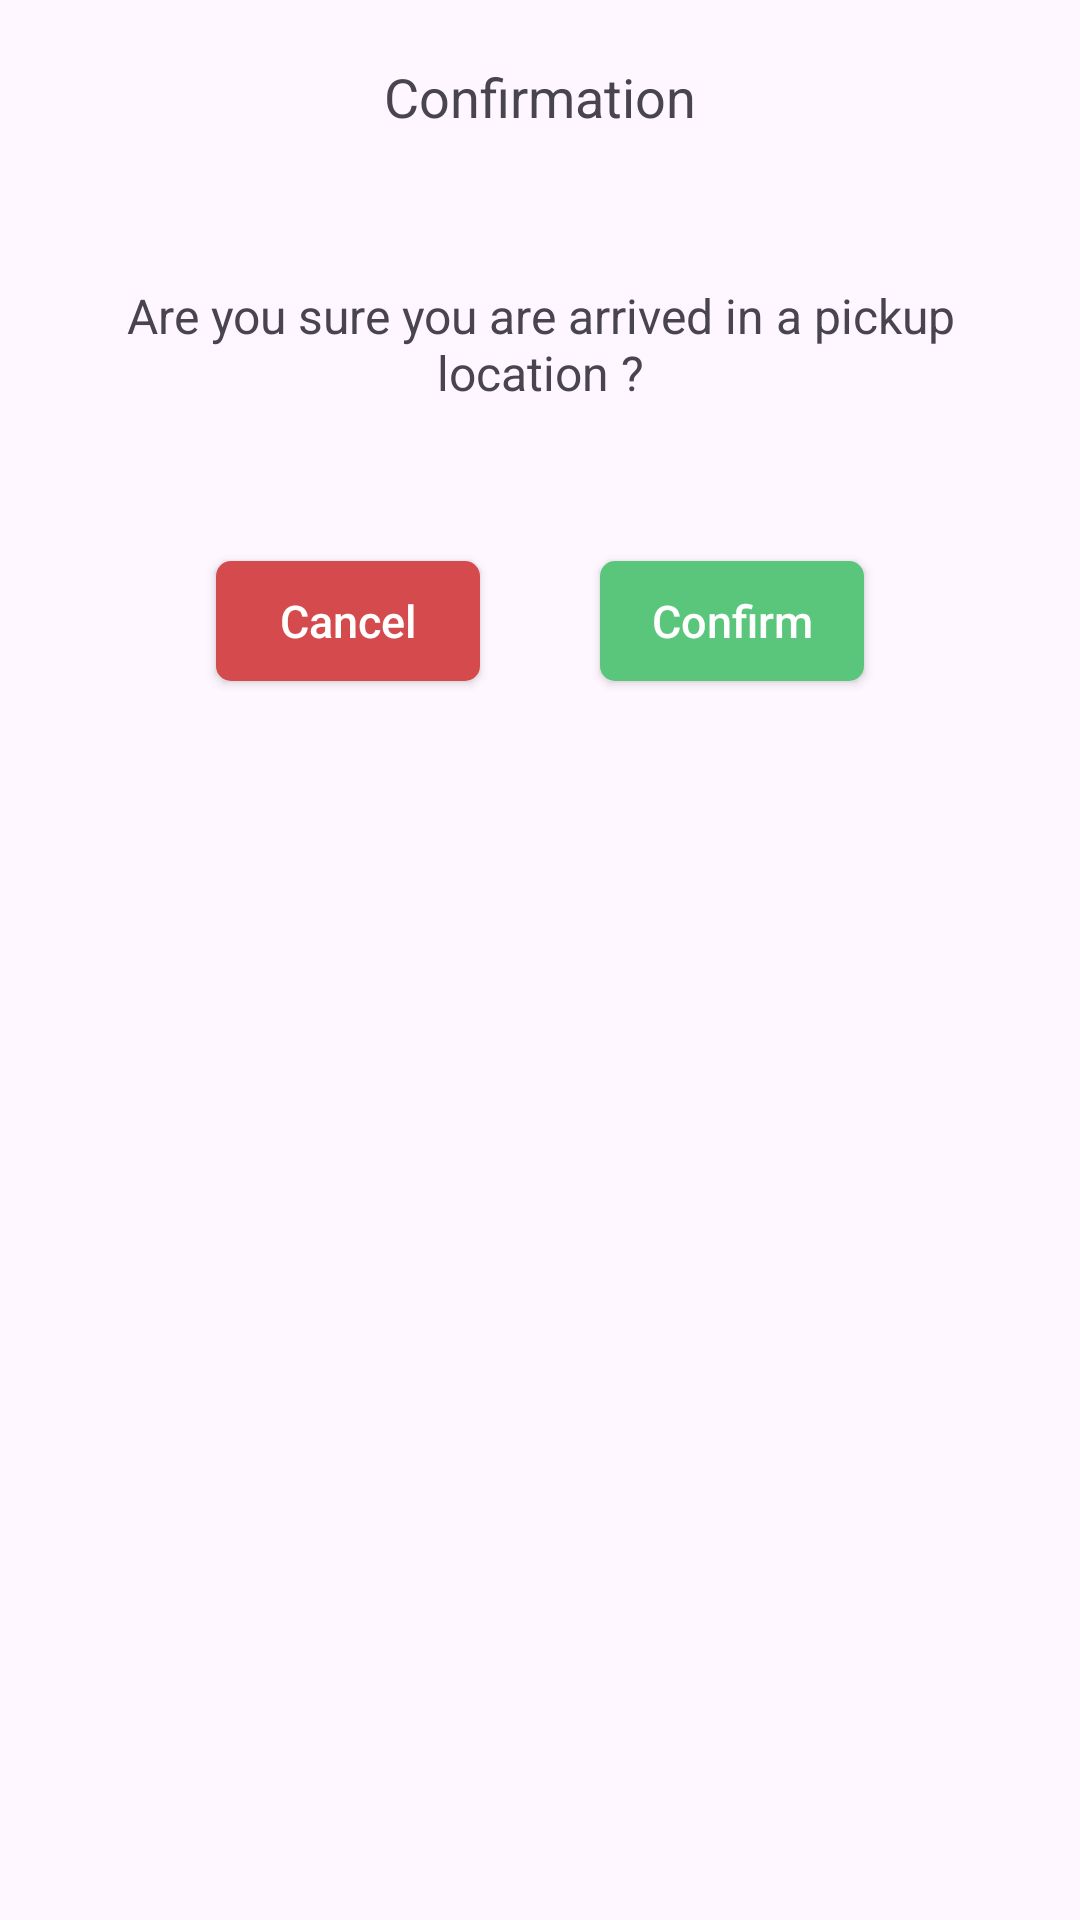

The Android layout XML behind this screen, and the referenced resources:
<!-- AndroidManifest.xml: application theme Theme.LocationTrackerApplication -->
<!-- res/layout/custom_dialog_layout.xml -->
<?xml version="1.0" encoding="utf-8"?>
<RelativeLayout xmlns:android="http://schemas.android.com/apk/res/android"
    android:layout_width="match_parent"
    android:layout_height="match_parent">

    <TextView
        android:id="@+id/txttitle"
        android:layout_width="match_parent"
        android:layout_height="wrap_content"
        android:layout_marginTop="20dp"
        android:gravity="center"
        android:text="Confirmation"
        android:textSize="18sp" />

    <TextView
        android:id="@+id/text_heading_tv"
        android:layout_width="match_parent"
        android:layout_height="wrap_content"
        android:layout_below="@+id/txttitle"
        android:layout_marginStart="20dp"
        android:layout_marginTop="50dp"
        android:layout_marginEnd="20dp"
        android:gravity="center"
        android:text="Are you sure you are arrived in a pickup location ?"
        android:textSize="16sp"
        android:visibility="visible"/>


    <TextView
        android:id="@+id/txt_error"
        android:layout_centerHorizontal="true"
        android:layout_width="wrap_content"
        android:layout_height="wrap_content"
        android:layout_below="@+id/text_heading_tv"
        android:layout_margin="20dp"
        android:textColor="#A81010"
        android:text="@string/if_gallery_option_didn_t_work_please_use_camera_option_to_upload_documents"
        android:textSize="14dp"
        android:visibility="gone"

        />

    <androidx.appcompat.widget.LinearLayoutCompat
        android:layout_width="wrap_content"
        android:layout_height="wrap_content"
        android:layout_below="@+id/txt_error"
        android:layout_alignParentStart="true"
        android:layout_alignParentEnd="true"
        android:gravity="center"
        android:layout_marginBottom="50dp"
        android:layout_marginTop="32dp"
        android:orientation="horizontal">

        <androidx.appcompat.widget.AppCompatButton
            android:id="@+id/cancel_btn"
            android:layout_width="wrap_content"
            android:layout_height="40dp"
            android:layout_below="@+id/text_heading_tv"
            android:layout_alignParentStart="true"
            android:layout_gravity="center"
            android:layout_margin="20dp"
            android:background="@drawable/view_border"
            android:backgroundTint="#D54B4D"

            android:text="Cancel"
            android:textAllCaps="false"
            android:textColor="@color/white"
            android:textSize="15sp" />

        <androidx.appcompat.widget.AppCompatButton
            android:id="@+id/confirm_btn_dialog"
            android:layout_width="wrap_content"
            android:layout_height="40dp"
            android:layout_margin="20dp"
            android:layout_below="@+id/text_heading_tv"
            android:layout_alignParentEnd="true"
            android:layout_gravity="center"
            android:layout_toEndOf="@+id/cancel_btn"
            android:background="@drawable/view_border"
            android:backgroundTint="#5AC67B"

            android:text="Confirm"
            android:textAllCaps="false"
            android:textColor="@color/white"
            android:textSize="15sp" />

    </androidx.appcompat.widget.LinearLayoutCompat>


</RelativeLayout>
<!-- resources referenced by this layout -->
<resources>
  <!-- drawable view_border (drawable) -->
  <?xml version="1.0" encoding="utf-8"?>
  <shape xmlns:android="http://schemas.android.com/apk/res/android"
      android:shape="rectangle"
      >
      <corners android:radius="5dp"
          />
      <solid android:color="#F47B3B"/>
  
  
  </shape>
  <string name="if_gallery_option_didn_t_work_please_use_camera_option_to_upload_documents">If gallery option didn\\\'t work, please use camera option to upload documents.</string>
  <style name="Theme.LocationTrackerApplication" parent="Base.Theme.LocationTrackerApplication" />
  <style name="Base.Theme.LocationTrackerApplication" parent="Theme.Material3.DayNight.NoActionBar">
          
          
      </style>
  <!-- not gathered from this repository: default colours our renderer supplied (Android Studio template values) -->
  <color name="white">#FFFFFFFF</color>
</resources>
